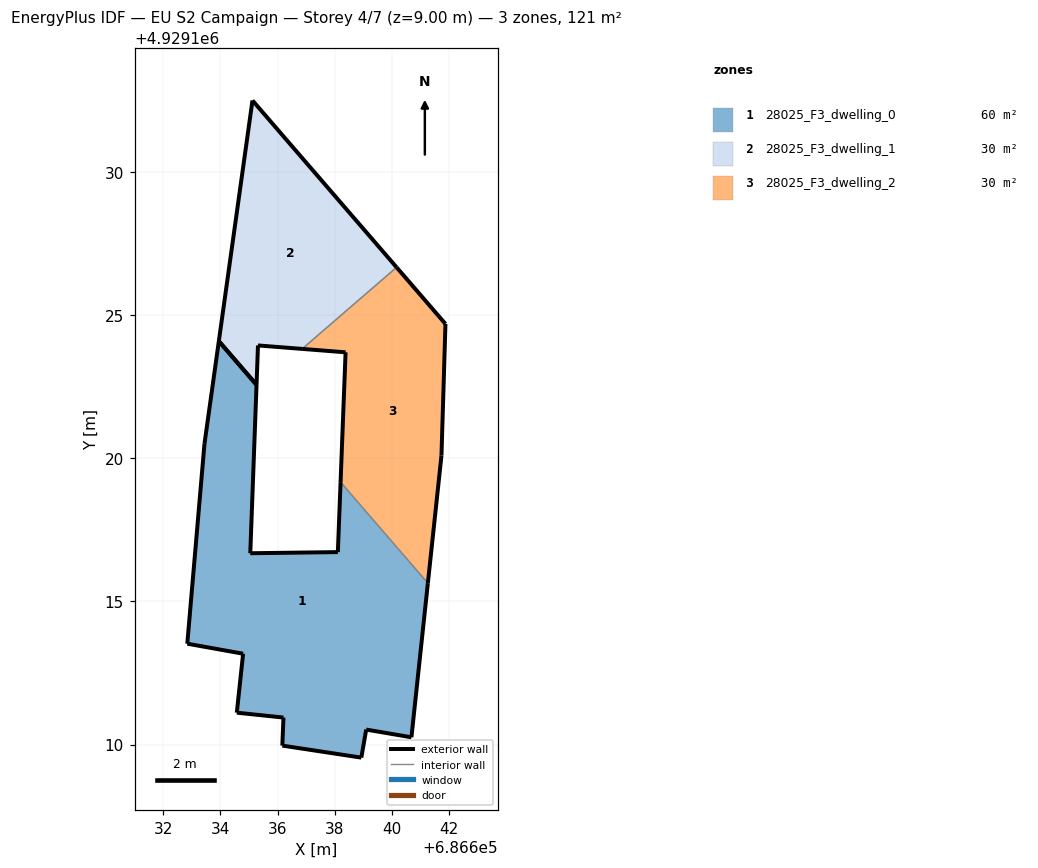
=== STOREY PLAN SPEC (per zone: floor XY polygon, exterior-wall plan segments, windows/doors) ===
zone 1: 28025_F3_dwelling_0  (60.3 m²)
  floor: (686640.67, 4929110.25) (686641.25, 4929115.64) (686638.20, 4929119.17) (686638.10, 4929116.72) (686635.04, 4929116.68) (686635.26, 4929122.57) (686633.95, 4929124.09) (686633.44, 4929120.50) (686632.84, 4929113.52) (686634.79, 4929113.17) (686634.57, 4929111.11) (686636.20, 4929110.94) (686636.17, 4929109.96) (686638.92, 4929109.54) (686639.09, 4929110.52)
  exterior wall: (686641.25, 4929115.64) – (686640.68, 4929110.25)  [5.4 m]
  exterior wall: (686640.68, 4929110.25) – (686639.09, 4929110.52)  [1.6 m]
  exterior wall: (686639.09, 4929110.52) – (686638.93, 4929109.54)  [1.0 m]
  exterior wall: (686638.93, 4929109.54) – (686636.17, 4929109.96)  [2.8 m]
  exterior wall: (686636.17, 4929109.96) – (686636.20, 4929110.94)  [1.0 m]
  exterior wall: (686636.20, 4929110.94) – (686634.57, 4929111.11)  [1.6 m]
  exterior wall: (686634.57, 4929111.11) – (686634.80, 4929113.17)  [2.1 m]
  exterior wall: (686634.80, 4929113.17) – (686632.84, 4929113.52)  [2.0 m]
  exterior wall: (686632.84, 4929113.52) – (686633.44, 4929120.50)  [7.0 m]
  exterior wall: (686633.44, 4929120.50) – (686633.95, 4929124.09)  [3.6 m]
  exterior wall: (686635.26, 4929122.57) – (686635.05, 4929116.68)  [5.9 m]
  exterior wall: (686635.05, 4929116.68) – (686638.10, 4929116.72)  [3.1 m]
  exterior wall: (686638.10, 4929116.72) – (686638.20, 4929119.17)  [2.4 m]
  exterior wall: (686633.95, 4929124.09) – (686635.26, 4929122.57)  [2.0 m]
  interior walls: 1
zone 2: 28025_F3_dwelling_1  (30.2 m²)
  floor: (686636.86, 4929123.82) (686640.16, 4929126.67) (686635.12, 4929132.50) (686633.95, 4929124.09) (686635.26, 4929122.57) (686635.31, 4929123.94)
  exterior wall: (686635.12, 4929132.50) – (686640.16, 4929126.67)  [7.7 m]
  exterior wall: (686636.86, 4929123.82) – (686635.31, 4929123.94)  [1.5 m]
  exterior wall: (686635.31, 4929123.94) – (686635.26, 4929122.57)  [1.4 m]
  exterior wall: (686633.95, 4929124.09) – (686635.12, 4929132.50)  [8.5 m]
  exterior wall: (686635.26, 4929122.57) – (686633.95, 4929124.09)  [2.0 m]
  interior walls: 1
zone 3: 28025_F3_dwelling_2  (30.2 m²)
  floor: (686641.25, 4929115.64) (686641.72, 4929120.10) (686641.86, 4929124.70) (686640.16, 4929126.67) (686636.86, 4929123.82) (686638.38, 4929123.70) (686638.20, 4929119.17)
  exterior wall: (686640.16, 4929126.67) – (686641.86, 4929124.70)  [2.6 m]
  exterior wall: (686641.86, 4929124.70) – (686641.72, 4929120.10)  [4.6 m]
  exterior wall: (686641.72, 4929120.10) – (686641.25, 4929115.64)  [4.5 m]
  exterior wall: (686638.20, 4929119.17) – (686638.38, 4929123.70)  [4.5 m]
  exterior wall: (686638.38, 4929123.70) – (686636.86, 4929123.82)  [1.5 m]
  interior walls: 2

=== DERIVED (storey summary) ===
Building: EU S2 Campaign
Storey: 4 of 7  (floor level z = 9.00 m)
Storey gross floor area: 120.6 m²
Zones on this storey: 3
  - 28025_F3_dwelling_0: floor 60.3 m²; exterior wall 41.5 m (124.5 m²); WWR 0.0%
  - 28025_F3_dwelling_1: floor 30.2 m²; exterior wall 21.1 m (63.4 m²); WWR 0.0%
  - 28025_F3_dwelling_2: floor 30.2 m²; exterior wall 17.8 m (53.3 m²); WWR 0.0%
Zone adjacency (shared interzone walls):
  - 28025_F3_dwelling_0 ↔ 28025_F3_dwelling_2
  - 28025_F3_dwelling_1 ↔ 28025_F3_dwelling_2